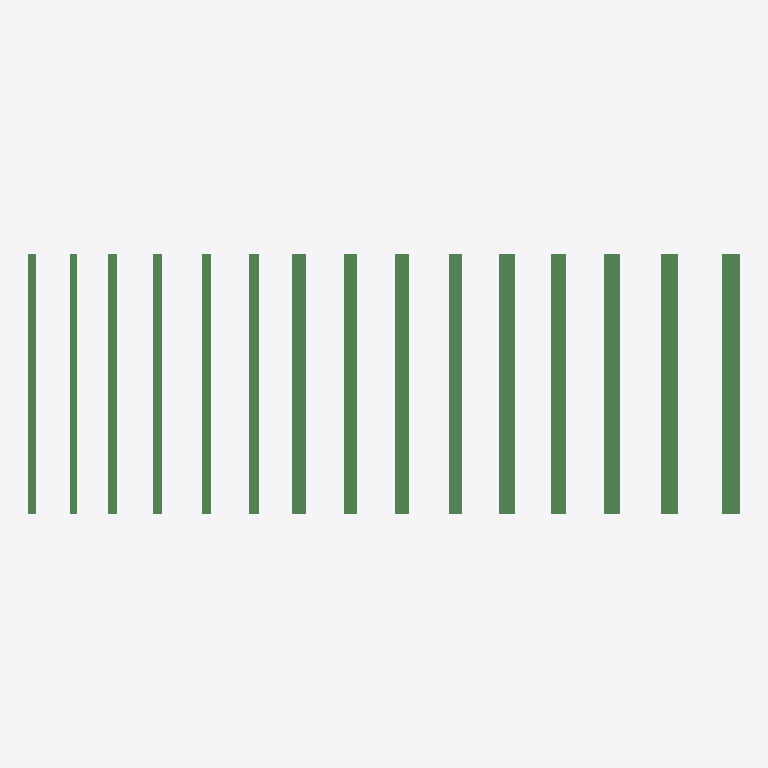
Plan cut of the same IFC building model at storey 'Level 1' (level 0.00 m, cut at 1.40 m), seen from above with north up, elements coloured by IFC class: 15 beams (green). No cut surface shows.
Extent 6.8 m × 2.5 m × 0.3 m (x, y, z). Storeys (1): Level 1 at 0.00 m. Elements (15): 15 IfcBeam.

HEADER;
FILE_DESCRIPTION(('ViewDefinition [CoordinationView_V2.0]'),'2;1');
FILE_NAME('C:\\Users\\danh\\Desktop\\Steel & Tube DWGs\\Hot Rolled Steel\\Steel-UB Universa','2018-01-19T14:22:10',(''),(''),'The EXPRESS Data Manager Version 5.02.0100.09 : ','20161004_0715(x64) - Exporter 16.0.1185.0 - ARCH','');
FILE_SCHEMA(('IFC2X3'));
ENDSEC;
DATA;
#84=IFCPROJECT('0Qjqr6925Ai9RAc7P_Lbcc',#40,'Project Number',$,$,'Project Name','Project Status',(#77),#74);
#3021=IFCSITE('0Qjqr6925Ai9RAc7P_Lbca',#5297,'Default',$,'',#3020,$,$,.ELEMENT.,(-35,-18,-23,-549194),(149,7,35,603027),0.0,$,$);
#93=IFCBUILDING('0Qjqr6925Ai9RAc7P_Lbcd',#40,'',$,$,#33,$,'',.ELEMENT.,$,$,#90);
#100=IFCBUILDINGSTOREY('0Qjqr6925Ai9RAc7Q1gQS5',#40,'Level 1',$,$,#99,$,'Level 1',.ELEMENT.,-8.800538E-26);
#2911=IFCBEAM('1MqlONWM9DPguUA1H$xl54',#40,'Steel-UB Universal Beam-Steel & Tube-300:310UB46.2-Steel & Tube:364469',$,'Steel-UB Universal Beam-Steel & Tube-300:310UB46.2-Steel & Tube:351851',#2831,#2910,'364469');
#2721=IFCBEAM('1MqlONWM9DPguUA1H$xl7P',#40,'Steel-UB Universal Beam-Steel & Tube-300:310UB40.4-Steel & Tube:364328',$,'Steel-UB Universal Beam-Steel & Tube-300:310UB40.4-Steel & Tube:351853',#2641,#2720,'364328');
#2153=IFCBEAM('1MqlONWM9DPguUA1H$xl2s',#40,'Steel-UB Universal Beam-Steel & Tube-300:250UB31.4-Steel & Tube:364103',$,'Steel-UB Universal Beam-Steel & Tube-300:250UB31.4-Steel & Tube:351859',#2073,#2152,'364103');
#2531=IFCBEAM('1MqlONWM9DPguUA1H$xl0k',#40,'Steel-UB Universal Beam-Steel & Tube-300:310UB32.0-Steel & Tube:364255',$,'Steel-UB Universal Beam-Steel & Tube-300:310UB32.0-Steel & Tube:351855',#2451,#2530,'364255');
#2342=IFCBEAM('1MqlONWM9DPguUA1H$xl1b',#40,'Steel-UB Universal Beam-Steel & Tube-300:250UB37.3-Steel & Tube:364180',$,'Steel-UB Universal Beam-Steel & Tube-300:250UB37.3-Steel & Tube:351857',#2262,#2341,'364180');
#1396=IFCBEAM('1MqlONWM9DPguUA1H$xl8W',#40,'Steel-UB Universal Beam-Steel & Tube-300:200UB22.3-Steel & Tube:363729',$,'Steel-UB Universal Beam-Steel & Tube-300:200UB22.3-Steel & Tube:351867',#1316,#1395,'363729');
#1774=IFCBEAM('1MqlONWM9DPguUA1H$xlDo',#40,'Steel-UB Universal Beam-Steel & Tube-300:200UB29.8-Steel & Tube:363907',$,'Steel-UB Universal Beam-Steel & Tube-300:200UB29.8-Steel & Tube:351863',#1694,#1773,'363907');
#1585=IFCBEAM('1MqlONWM9DPguUA1H$xlF1',#40,'Steel-UB Universal Beam-Steel & Tube-300:200UB25.4-Steel & Tube:363824',$,'Steel-UB Universal Beam-Steel & Tube-300:200UB25.4-Steel & Tube:351865',#1505,#1584,'363824');
#1963=IFCBEAM('1MqlONWM9DPguUA1H$xlCD',#40,'Steel-UB Universal Beam-Steel & Tube-300:250UB25.7-Steel & Tube:364028',$,'Steel-UB Universal Beam-Steel & Tube-300:250UB25.7-Steel & Tube:351861',#1883,#1962,'364028');
#1206=IFCBEAM('1MqlONWM9DPguUA1H$xlAF',#40,'Steel-UB Universal Beam-Steel & Tube-300:200UB18.2-Steel & Tube:363646',$,'Steel-UB Universal Beam-Steel & Tube-300:200UB18.2-Steel & Tube:351869',#1126,#1205,'363646');
#639=IFCBEAM('1MqlONWM9DPguUA1H$xlLG',#40,'Steel-UB Universal Beam-Steel & Tube-300:180UB16.1-Steel & Tube:363425',$,'Steel-UB Universal Beam-Steel & Tube-300:180UB16.1-Steel & Tube:351875',#559,#638,'363425');
#828=IFCBEAM('1MqlONWM9DPguUA1H$xlKl',#40,'Steel-UB Universal Beam-Steel & Tube-300:180UB18.1-Steel & Tube:363486',$,'Steel-UB Universal Beam-Steel & Tube-300:180UB18.1-Steel & Tube:351873',#748,#827,'363486');
#1017=IFCBEAM('1MqlONWM9DPguUA1H$xlBU',#40,'Steel-UB Universal Beam-Steel & Tube-300:180UB22.2-Steel & Tube:363567',$,'Steel-UB Universal Beam-Steel & Tube-300:180UB22.2-Steel & Tube:351871',#937,#1016,'363567');
#198=IFCBEAM('1MqlONWM9DPguUA1H$xlNc',#40,'Steel-UB Universal Beam-Steel & Tube-300:150UB14.0-Steel & Tube:363287',$,'Steel-UB Universal Beam-Steel & Tube-300:150UB14.0-Steel & Tube:351879',#107,#195,'363287');
#450=IFCBEAM('1MqlONWM9DPguUA1H$xlMd',#40,'Steel-UB Universal Beam-Steel & Tube-300:150UB18.0-Steel & Tube:363350',$,'Steel-UB Universal Beam-Steel & Tube-300:150UB18.0-Steel & Tube:351877',#370,#449,'363350');
ENDSEC;
